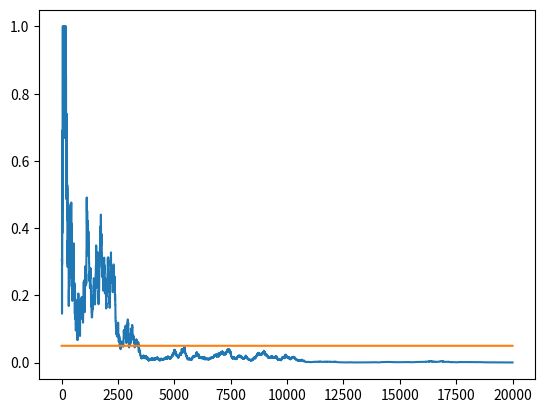

Reproduce this figure in Python.
import numpy as np
import matplotlib.pyplot as plt
from scipy.stats import chi2

class DataGenerator:
    def __init__(self, p1, p2):
        self.p1 = p1
        self.p2 = p2

    def next(self):
        click1 = 1 if (np.random.random() < self.p1) else 0
        click2 = 1 if np.random.random() < self.p2 else 0
        return click1, click2

def get_p_value(T):
    det = T[0,0]*T[1,1] - T[0,1]*T[1,0]
    c2 = float(det) / T[0].sum() * det / T[1].sum() * T.sum() / T[:,0].sum() / T[:,1].sum()
    p = 1 - chi2.cdf(x=c2,df=1)
    return p

def run_experiment(p1, p2, N):
    data = DataGenerator(p1, p2)
    p_values = np.empty(N)
    T = np.zeros((2,2)).astype(np.float32)
    for i in range(N):
        c1, c2 = data.next()
        T[0,c1] += 1
        T[1,c2] += 1
        if i < 10:
            p_values[i] = None
        else:
            p_values[i] = get_p_value(T)
    plt.plot(p_values)
    plt.plot(np.ones(N)*0.05)
    plt.show()

run_experiment(0.1, 0.11, 20000)